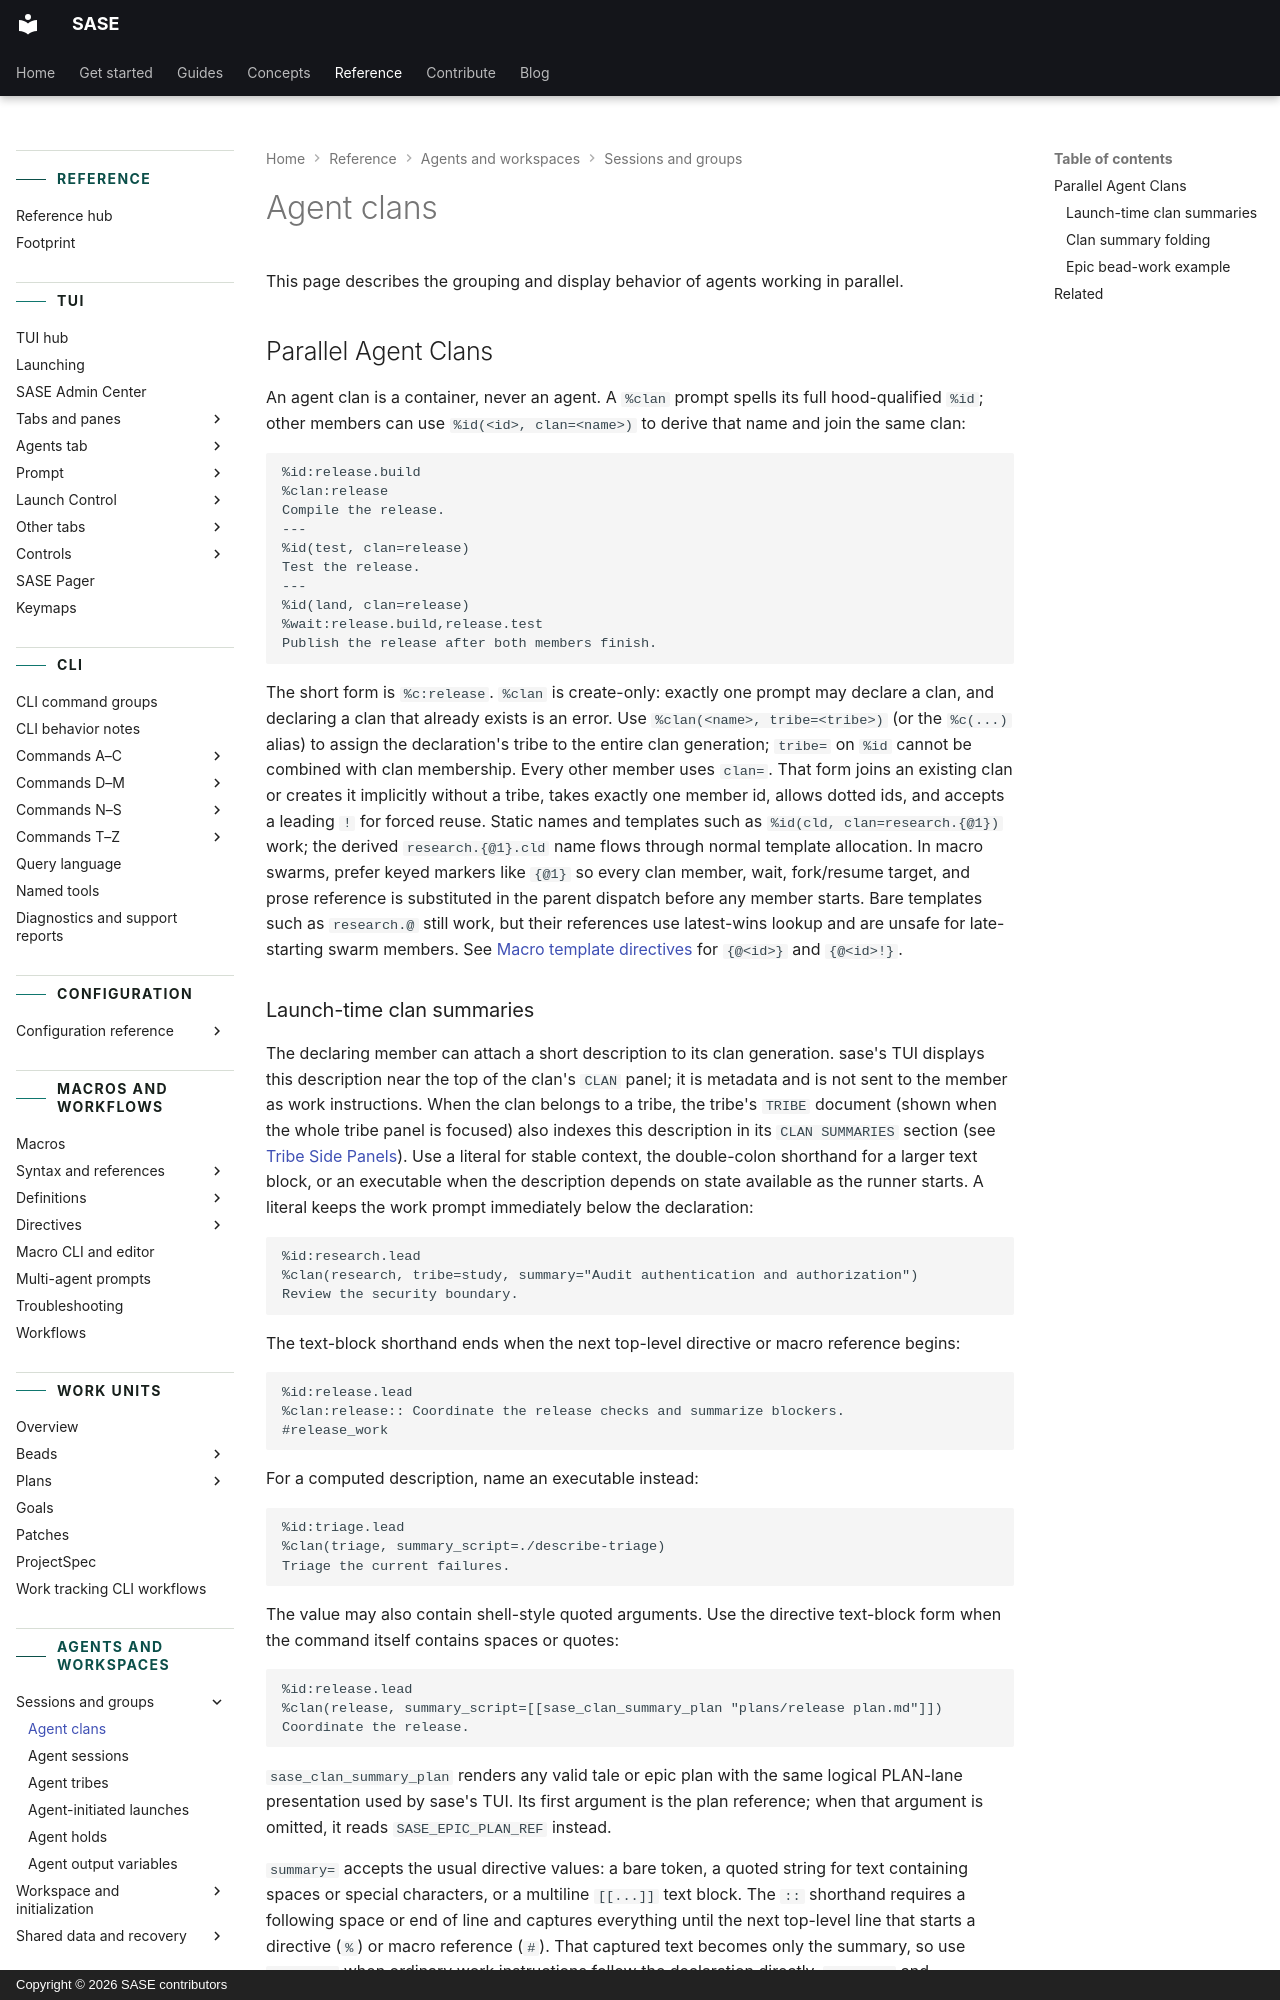

repository: sase-org/sase · page: reference/agents/agent-clans/index.html · generator: mkdocs · copyright: Copyright © 2026 SASE contributors

---
title: Agent clans
description: Look up how parallel agent sessions are grouped and displayed.
---

# Agent clans

This page describes the grouping and display behavior of agents working in parallel.

## Parallel Agent Clans

An agent clan is a container, never an agent. A `%clan` prompt spells its full
hood-qualified `%id`; other members can use `%id(<id>, clan=<name>)` to derive that name
and join the same clan:

```text
%id:release.build
%clan:release
Compile the release.
---
%id(test, clan=release)
Test the release.
---
%id(land, clan=release)
%wait:release.build,release.test
Publish the release after both members finish.
```

The short form is `%c:release`. `%clan` is create-only: exactly one prompt may declare a
clan, and declaring a clan that already exists is an error. Use
`%clan(<name>, tribe=<tribe>)` (or the `%c(...)` alias) to assign the declaration's
tribe to the entire clan generation; `tribe=` on `%id` cannot be combined with clan
membership. Every other member uses `clan=`. That form joins an existing clan or creates
it implicitly without a tribe, takes exactly one member id, allows dotted ids, and
accepts a leading `!` for forced reuse. Static names and templates such as
`%id(cld, clan=research.{@1})` work; the derived `research.{@1}.cld` name flows through
normal template allocation. In macro swarms, prefer keyed markers like `{@1}` so every
clan member, wait, fork/resume target, and prose reference is substituted in the parent
dispatch before any member starts. Bare templates such as `research.@` still work, but
their references use latest-wins lookup and are unsafe for late-starting swarm members.
See [Macro template directives](../macros/directive-syntax.md#directives) for `{@<id>}`
and `{@<id>!}`.
